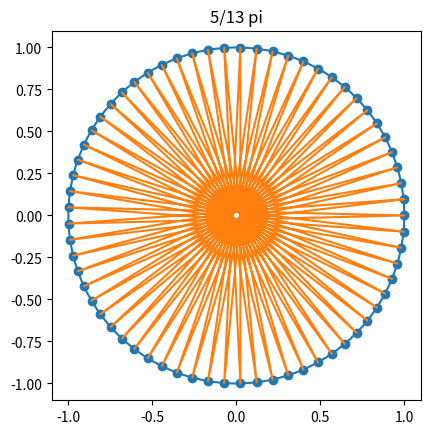
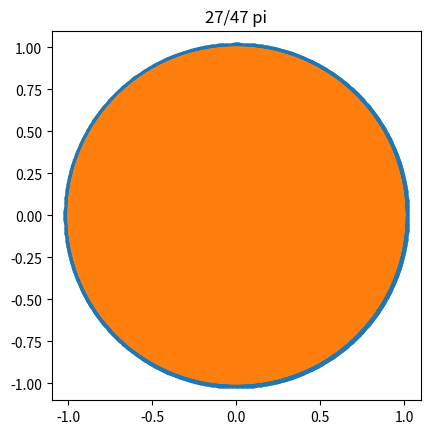
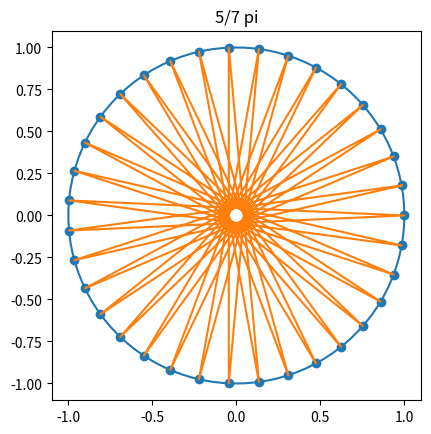
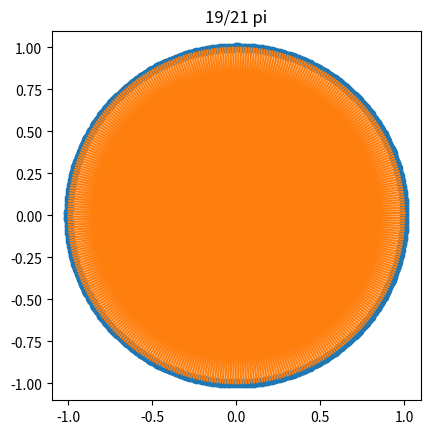
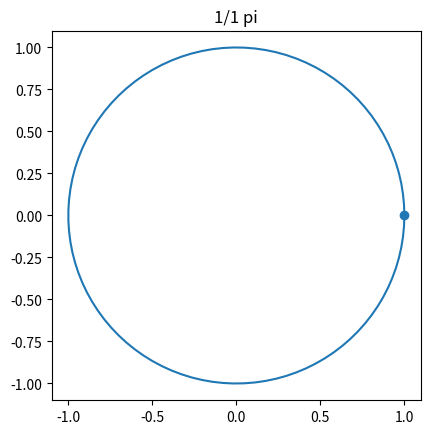

Source code (Python) for these figures, in order:
from fractions import Fraction
import math
from matplotlib import animation
import numpy as np
import matplotlib.pyplot as plt
fig = plt.figure()
ims = []

n_seri = np.linspace(0.1,1,20)

for n in n_seri:

    frac_in = Fraction(n).limit_denominator(50)



    num = frac_in.numerator
    den = frac_in.denominator

    all_item = num*den

    if not all_item%2:
        continue

    theta = np.linspace(0, 2*np.pi, 100)

    radius = 1

    c_cos = radius*np.cos(theta)
    c_sin = radius*np.sin(theta)

    n_lin = np.linspace(1,all_item,all_item,endpoint = True)

    s_cos = radius*np.cos((n_lin/all_item) * (2*np.pi))
    s_sin = radius*np.sin((n_lin/all_item) * (2*np.pi))


    figure, axes = plt.subplots(1)

    axes.plot(c_cos, c_sin)
    axes.set_aspect(1)

    axes.scatter(s_cos,s_sin)

    if all_item%2:
        # k1 = n_lin[0:all_item:2]-1
        # k1 = np.insert(k1,len(k1),k1[0])
        # k2 = n_lin[1:all_item:2]-1

        # k = (np.concatenate([k1,k2])).astype('int64')

        k_tmp = np.arange(0,all_item)*math.floor(all_item/2)%all_item
        k = np.insert(k_tmp,len(k_tmp),k_tmp[0])

        axes.plot(s_cos[k],s_sin[k])
    else:
        s_cos = np.insert(s_cos,len(s_cos),s_cos[0])
        s_sin = np.insert(s_sin,len(s_sin),s_sin[0])
        axes.plot(s_cos,s_sin)

    title_str = str(num)+'/'+str(den)+' pi'

    plt.title(title_str)

    ims.append(plt)

    # ani = animation.ArtistAnimation(fig,ims)
    plt.show()

